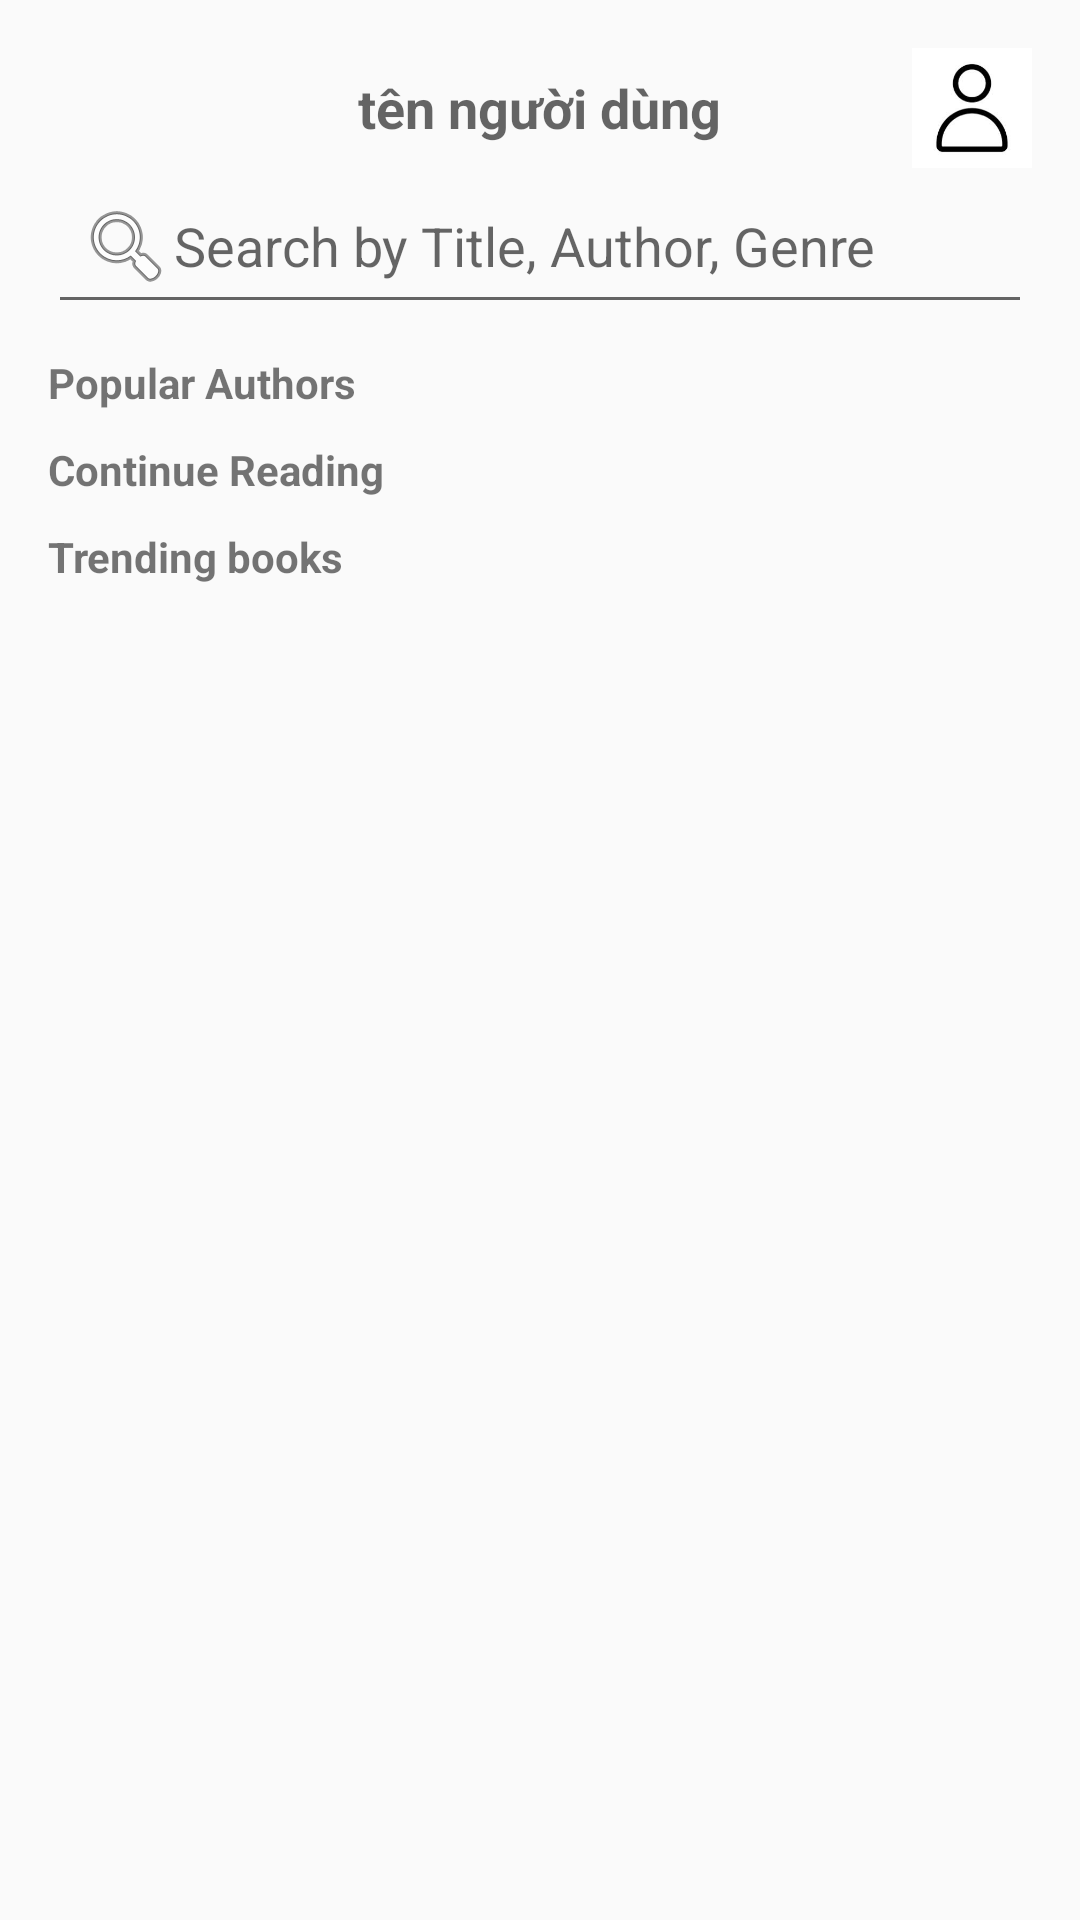

Layout XML and referenced resources for this Android screen:
<!-- AndroidManifest.xml: application theme Theme.AppCompat.Light.NoActionBar -->
<!-- res/layout/activity_main1.xml -->
<?xml version="1.0" encoding="utf-8"?>
<androidx.drawerlayout.widget.DrawerLayout xmlns:android="http://schemas.android.com/apk/res/android"
    xmlns:app="http://schemas.android.com/apk/res-auto"
    xmlns:tools="http://schemas.android.com/tools"
    android:layout_width="match_parent"
    android:layout_height="match_parent"
    tools:context=".MainActivity">

    <androidx.coordinatorlayout.widget.CoordinatorLayout
        android:layout_width="match_parent"
        android:layout_height="match_parent">

        <LinearLayout
            android:layout_width="match_parent"
            android:layout_height="wrap_content"
            android:orientation="vertical"
            android:padding="16dp">

            
            <RelativeLayout
                android:layout_width="match_parent"
                android:layout_height="wrap_content">

                <ImageView
                    android:id="@+id/imgMenu"
                    android:layout_width="40dp"
                    android:layout_height="40dp"
                    android:layout_alignParentStart="true"
                    android:padding="8dp"
                    android:src="@drawable/menu_icon_5" />

                <TextView
                    android:id="@+id/tvHello"
                    android:layout_width="wrap_content"
                    android:layout_height="wrap_content"
                    android:layout_centerInParent="true"
                    android:hint="tên người dùng"
                    android:textSize="18sp"
                    android:textStyle="bold" />

                <ImageView
                    android:id="@+id/imgProfile"
                    android:layout_width="40dp"
                    android:layout_height="40dp"
                    android:layout_alignParentEnd="true"
                    android:scaleType="centerCrop"
                    android:src="@drawable/z6456262903514_8961d85cbd925e7e3f1929bd368cd347" />
            </RelativeLayout>

            
            <EditText
                android:id="@+id/etSearch"
                android:layout_width="match_parent"
                android:layout_height="wrap_content"
                android:drawableStart="@android:drawable/ic_menu_search"
                android:hint="Search by Title, Author, Genre"
                android:padding="10dp" />

            
            <TextView
                android:layout_width="wrap_content"
                android:layout_height="wrap_content"
                android:text="Popular Authors"
                android:textStyle="bold"
                android:paddingTop="10dp" />

            <HorizontalScrollView
                android:layout_width="match_parent"
                android:layout_height="wrap_content"
                android:scrollbars="none">
                <LinearLayout
                    android:layout_width="wrap_content"
                    android:layout_height="wrap_content"
                    android:orientation="horizontal">
                    
                </LinearLayout>
            </HorizontalScrollView>

            
            <TextView
                android:layout_width="wrap_content"
                android:layout_height="wrap_content"
                android:text="Continue Reading"
                android:textStyle="bold"
                android:paddingTop="10dp" />

            <androidx.recyclerview.widget.RecyclerView
                android:id="@+id/rvContinueReading"
                android:layout_width="match_parent"
                android:layout_height="wrap_content"
                android:orientation="horizontal" />

            
            <TextView
                android:layout_width="wrap_content"
                android:layout_height="wrap_content"
                android:text="Trending books"
                android:textStyle="bold"
                android:paddingTop="10dp" />

            <com.google.android.material.tabs.TabLayout
                android:id="@+id/tabGenres"
                android:layout_width="match_parent"
                android:layout_height="wrap_content"
                app:tabMode="scrollable" />

            <androidx.recyclerview.widget.RecyclerView
                android:id="@+id/rvTrendingBooks"
                android:layout_width="match_parent"
                android:layout_height="wrap_content" />
        </LinearLayout>
    </androidx.coordinatorlayout.widget.CoordinatorLayout>

    
    <com.google.android.material.navigation.NavigationView
        android:id="@+id/navigationView"
        android:layout_width="wrap_content"
        android:layout_height="match_parent"
        android:layout_gravity="start" />

</androidx.drawerlayout.widget.DrawerLayout>
<!-- resources referenced by this layout -->
<resources>
  <!-- drawable z6456262903514_8961d85cbd925e7e3f1929bd368cd347: jpg bitmap (drawable, 6323 bytes) -->
</resources>
